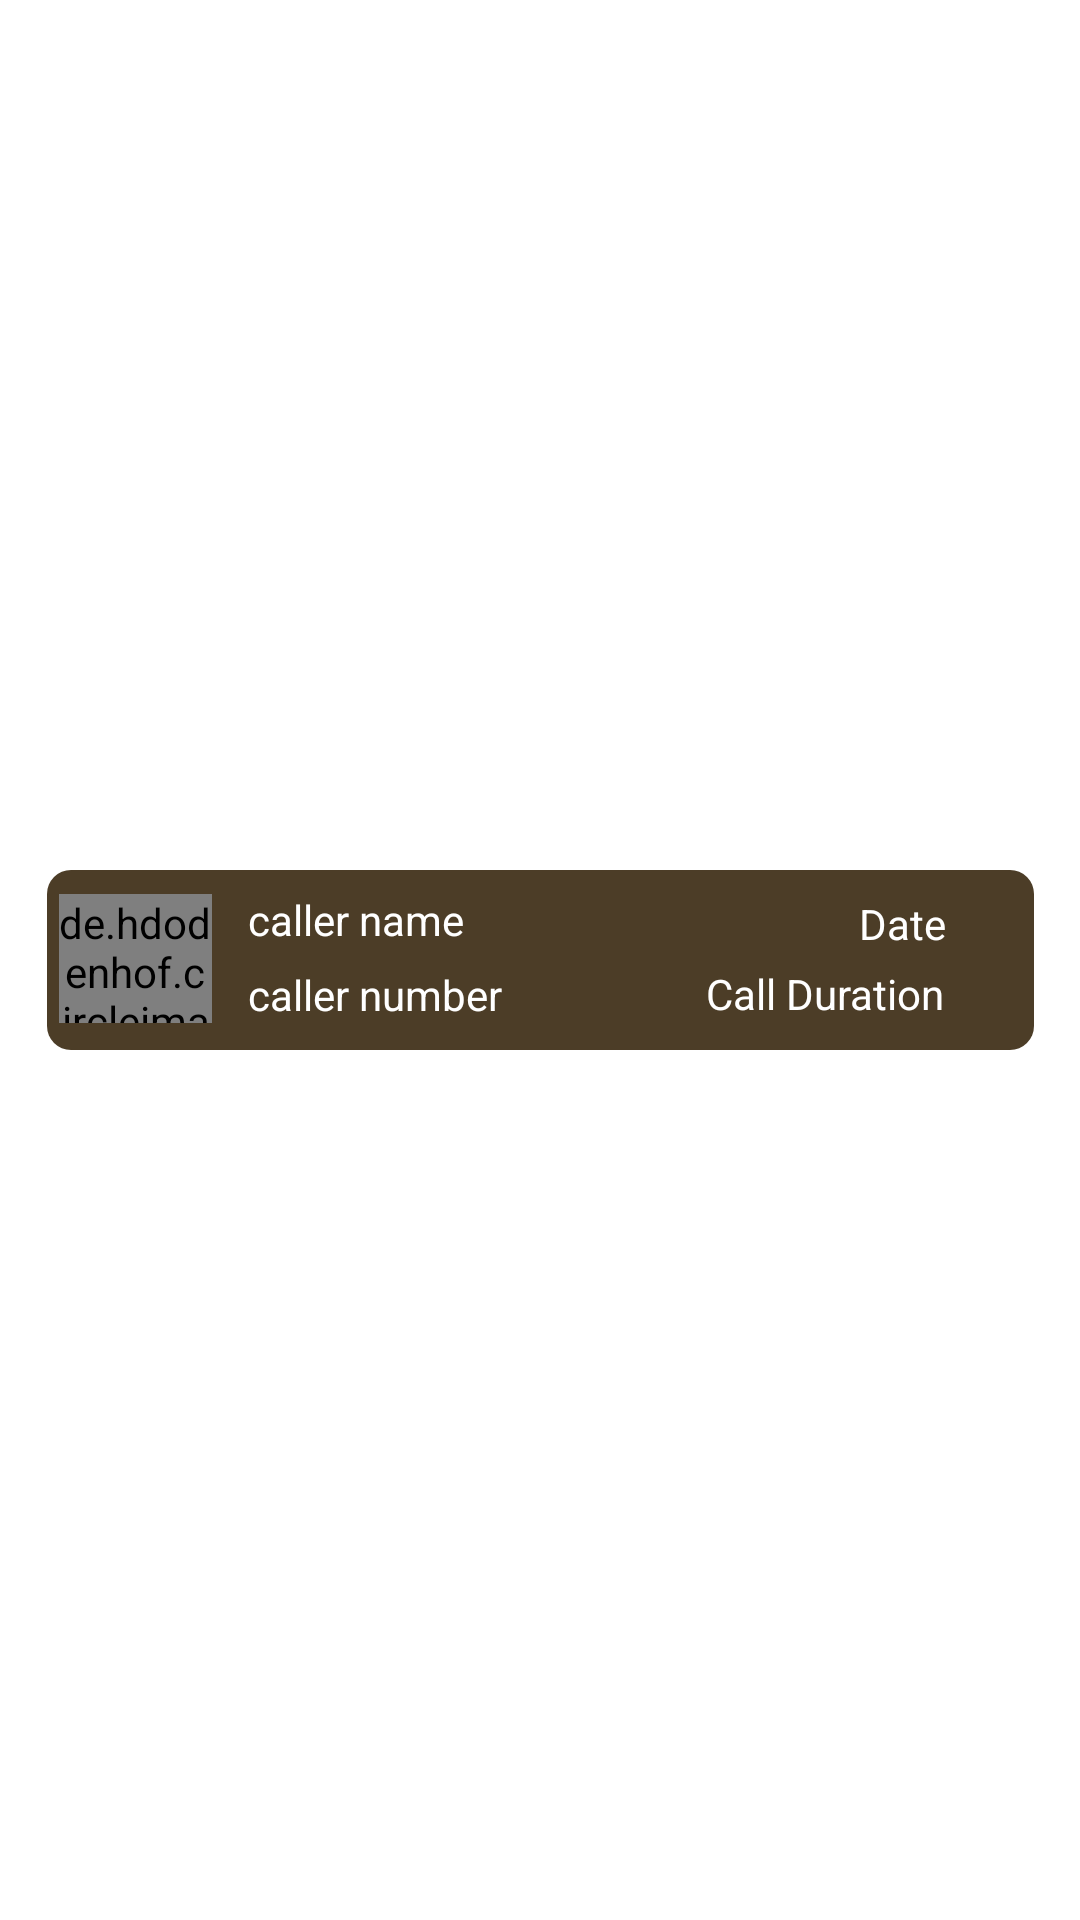

The Android layout XML behind this screen, and the referenced resources:
<!-- AndroidManifest.xml: application theme Theme.Usman -->
<!-- res/layout/call_history_sample.xml -->
<?xml version="1.0" encoding="utf-8"?>
<androidx.constraintlayout.widget.ConstraintLayout xmlns:android="http://schemas.android.com/apk/res/android"
    android:layout_width="329dp"
    android:layout_height="65dp"
    xmlns:app="http://schemas.android.com/apk/res-auto"
    xmlns:tools="http://schemas.android.com/tools">

    <androidx.constraintlayout.widget.ConstraintLayout
        android:id="@+id/constraintLayout"
        android:layout_width="329dp"
        android:layout_height="60dp"
        android:background="@drawable/bg_new"
        app:layout_constraintBottom_toBottomOf="parent"
        app:layout_constraintEnd_toEndOf="parent"
        app:layout_constraintStart_toStartOf="parent"
        app:layout_constraintTop_toTopOf="parent">

        <de.hdodenhof.circleimageview.CircleImageView
            android:id="@+id/caller_pic"
            android:layout_width="51dp"
            android:layout_height="43dp"
            android:layout_marginStart="4dp"
            android:layout_marginEnd="12dp"
            app:circularflow_radiusInDP="5dp"
            app:layout_constraintBottom_toBottomOf="parent"
            app:layout_constraintEnd_toStartOf="@+id/caller_name_his"
            app:layout_constraintStart_toStartOf="parent"
            app:layout_constraintTop_toTopOf="parent"
            app:layout_constraintVertical_bias="0.476"
            tools:srcCompat="@drawable/pic" />

        <TextView
            android:id="@+id/caller_name_his"
            android:layout_width="wrap_content"
            android:layout_height="wrap_content"
            android:layout_marginStart="12dp"
            android:layout_marginTop="6dp"
            android:layout_marginBottom="5dp"
            android:hint="caller name"
            android:textColorHint="#FFFFFF"
            app:layout_constraintBottom_toTopOf="@+id/caller_number_his"
            app:layout_constraintStart_toEndOf="@+id/caller_pic"
            app:layout_constraintTop_toTopOf="parent" />

        <TextView
            android:id="@+id/caller_number_his"
            android:layout_width="wrap_content"
            android:layout_height="wrap_content"
            android:layout_marginStart="12dp"
            android:layout_marginBottom="8dp"
            android:hint="caller number"
            android:textColorHint="#FFFFFF"
            app:layout_constraintBottom_toBottomOf="parent"
            app:layout_constraintStart_toEndOf="@+id/caller_pic"
            app:layout_constraintTop_toBottomOf="@+id/caller_name_his" />

        <TextView
            android:id="@+id/call_time_hist"
            android:layout_width="wrap_content"
            android:layout_height="wrap_content"
            android:layout_marginStart="131dp"
            android:layout_marginTop="7dp"
            android:layout_marginEnd="29dp"
            android:layout_marginBottom="3dp"
            android:hint="Date"

            android:textColorHint="#FFFFFF"
            app:layout_constraintBottom_toTopOf="@+id/call_duration"
            app:layout_constraintEnd_toEndOf="parent"
            app:layout_constraintStart_toEndOf="@+id/caller_name_his"
            app:layout_constraintTop_toTopOf="parent" />

        <TextView
            android:id="@+id/call_duration"
            android:layout_width="wrap_content"
            android:layout_height="wrap_content"
            android:layout_marginStart="67dp"
            android:layout_marginTop="30dp"
            android:layout_marginEnd="29dp"
            android:layout_marginBottom="8dp"
            android:hint="Call Duration"
            android:textColorHint="#FFFFFF"
            app:layout_constraintBottom_toBottomOf="parent"
            app:layout_constraintEnd_toEndOf="parent"
            app:layout_constraintStart_toEndOf="@+id/caller_number_his"
            app:layout_constraintTop_toTopOf="parent" />
    </androidx.constraintlayout.widget.ConstraintLayout>
</androidx.constraintlayout.widget.ConstraintLayout>
<!-- resources referenced by this layout -->
<resources>
  <!-- drawable bg_new (drawable) -->
  <?xml version="1.0" encoding="utf-8"?>
  <shape xmlns:android="http://schemas.android.com/apk/res/android"
      android:shape="rectangle" >
      <corners
          android:topLeftRadius="8dp"
          android:topRightRadius="8dp"
          android:bottomLeftRadius="8dp"
          android:bottomRightRadius="8dp"/>
      <solid
          android:color="#4C3D27"/>
      <padding
          android:left="0dp"
          android:top="0dp"
          android:right="0dp"
          android:bottom="0dp"/>
      <size
          android:width="64dp"
          android:height="64dp"/>
  </shape>
  <!-- drawable pic: png bitmap (drawable, 39647 bytes) -->
  <style name="Theme.Usman" parent="Theme.MaterialComponents.DayNight.NoActionBar">
          
          <item name="colorPrimary">@color/purple_500</item>
          <item name="colorPrimaryVariant">@color/purple_700</item>
          <item name="colorOnPrimary">@color/white</item>
          
          <item name="colorSecondary">@color/teal_200</item>
          <item name="colorSecondaryVariant">@color/teal_700</item>
          <item name="colorOnSecondary">@color/black</item>
          
          <item name="android:statusBarColor">?attr/colorPrimaryVariant</item>
          
  
  
      </style>
  <color name="purple_500">#FF6200EE</color>
  <color name="purple_700">#FF3700B3</color>
  <color name="white">#FFFFFFFF</color>
  <color name="teal_200">#FF03DAC5</color>
  <color name="teal_700">#FF018786</color>
  <color name="black">#FF000000</color>
</resources>
